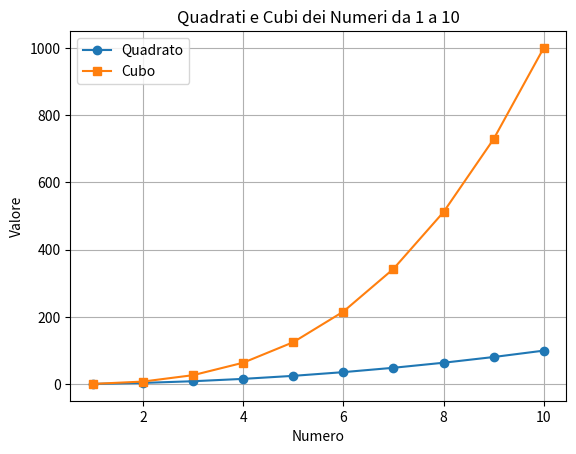

Source code (Python):
# Crea un array di numeri da 1 a 10
# Calcolare i dati cubici di ogni numero nell'array
# Creare un DataFrame con i numeri e i loro cubi
# Visualizzare un grafico

import numpy as np
import pandas as pd
import matplotlib.pyplot as plt

numeri = np.arange(1, 11)  # Crea un array di numeri da 1 a 10
quadrati = numeri ** 2  # Calcola i quadrati dei numeri
cubi = numeri ** 3  # Calcola i cubi dei numeri

data = {'Numero': numeri, 'Quadrato': quadrati, 'Cubo': cubi}  # Crea un dizionario con i dati
df = pd.DataFrame(data)  # Crea un DataFrame con i dati

# Visualizza il DataFrame
print(df)

# Visualizza un grafico dei numeri e dei loro cubi
plt.plot(df['Numero'], df['Quadrato'], marker='o', label='Quadrato')  # Crea un grafico a linee con marker
plt.plot(df['Numero'], df['Cubo'], marker='s', label='Cubo')  # Crea un grafico a linee con marker
plt.title('Quadrati e Cubi dei Numeri da 1 a 10')  # Aggiunge un titolo al grafico
plt.xlabel('Numero')  # Aggiunge un'etichetta all'asse x
plt.ylabel('Valore')  # Aggiunge un'etichetta all'asse y
plt.grid()  # Aggiunge una griglia al grafico
plt.legend()  # Mostra la legenda
plt.show()  # Mostra il grafico
